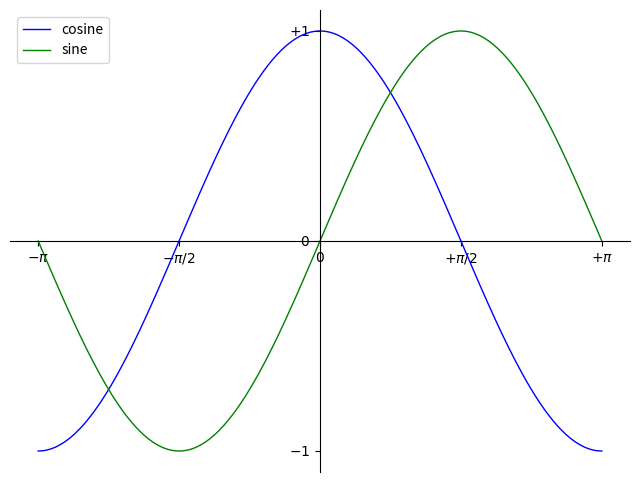

Recreate this plot in Python.
import numpy as np
import matplotlib.pyplot as plt

# Create a figure of size 8x6 inches, 80 dots per inch
plt.figure(figsize=(8, 6), dpi=80)

# Create a new subplot from a grid of 1x1
plt.subplot(1, 1, 1)

ax = plt.gca()  # gca stands for 'get current axis'
ax.spines['right'].set_color('none')
ax.spines['top'].set_color('none')
ax.xaxis.set_ticks_position('bottom')
ax.spines['bottom'].set_position(('data',0))
ax.yaxis.set_ticks_position('left')
ax.spines['left'].set_position(('data',0))

X = np.linspace(-np.pi, np.pi, 256, endpoint=True)
C, S = np.cos(X), np.sin(X)

# Plot cosine with a blue continuous line of width 1 (pixels)
plt.plot(X, C, color="blue", linewidth=1.0, linestyle="-", label="cosine")

# Plot sine with a green continuous line of width 1 (pixels)
plt.plot(X, S, color="green", linewidth=1.0, linestyle="-", label="sine")

# Set x limits
plt.xlim(X.min() * 1.1, X.max() * 1.1)

# Set x ticks
plt.xticks([-np.pi, -np.pi/2, 0, np.pi/2, np.pi], [r'$-\pi$', r'$-\pi/2$', r'$0$', r'$+\pi/2$', r'$+\pi$'])

# Set y limits
plt.ylim(C.min() * 1.1, C.max() * 1.1)

# Set y ticks
plt.yticks([-1, 0, +1], [r'$-1$', r'$0$', r'$+1$'])

# Save figure using 72 dots per inch
# plt.savefig("exercise_2.png", dpi=72)

# showing a regend
plt.legend(loc='upper left')

# Show result on screen
plt.show()